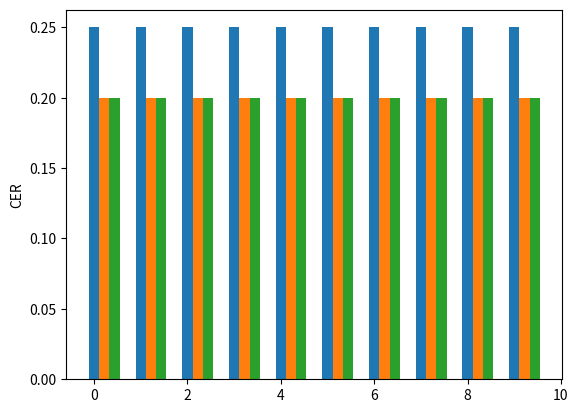

Write Python code to recreate this figure. (Note: this script raises an exception after producing the figure.)
import numpy as np
import matplotlib.pyplot as plt

def make_barplots(ylabel, ymin, ymax, save_file):
    n_groups = 10
#     data to plot
    f_er = np.ones(10) * 0.2
    m_er = np.ones(10) * 0.3
    er = np.ones(10) * 0.25

    fig, ax = plt.subplots()
    index = np.arange(n_groups)
    bar_width = 0.22

    rects = plt.bar(index, er, bar_width, label='Combined')
    rects_f = plt.bar(index + bar_width, f_er, bar_width, label='Female')
    rects_m = plt.bar(index + 2*bar_width, f_er, bar_width, label='Male')

    plt.ylabel(ylabel)
    plt.ylim(0, ylimit)
    plt.yticks(np.arange(ymin, ymax, 0.05))

    plt.xlabel('Experiment')
    xlabels = ['50/50', '20/80', '50/50 utt', '20/80 utt', '50/50 spk',
               '20/80 spk', '50/50 gndr', '20/80 gndr', '50/50 discrim',
               '20/80 discrim']
    plt.xticks(index + bar_width, xlabels, rotation=45)

    plt.title(f'{ylabel} by experiment and gender')
    plt.legend()
    
    plt.tight_layout()
    plt.savefig(save_file)
    plt.clf()

if __name__=='__main__':
    make_barplots('CER', 0, 0.5, 'cer.png')
